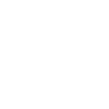
t = 0.00 s
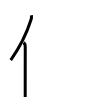
t = 2.00 s
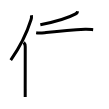
t = 4.00 s
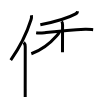
t = 6.00 s
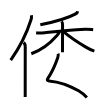
t = 8.00 s
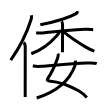
t = 10.00 s

The animated SVG that drew these frames (rendered in a browser with its animation timeline set to each time). Animation: 10 SMIL elements (animate=10); one cycle of 10.00 s.

<svg width="109px" height="109px" viewBox="0 0 px 109px" xmlns="http://www.w3.org/2000/svg" xmlns:xlink="http://www.w3.org/1999/xlink" xml:space="preserve" version="1.1"  baseProfile="full">
<path d="M31.44,15.25c0.13,1.23,0.1,2.81-0.36,4.29C28,29.38,21.25,45.25,10.75,60.07" style="fill:none;stroke:black;stroke-width:3;opacity:0">
  <animate attributeType="CSS" attributeName="opacity" from="0" to="1" begin="0s" dur="1s" repeatCount="Indefinite" fill="freeze" />
</path>
<path d="M23.73,42.36c1.15,1.15,1.51,2.39,1.51,4.48c0,10.16-0.03,29.68-0.04,41.92c0,3.44,0,6.31,0,8.23" style="fill:none;stroke:black;stroke-width:3;opacity:0">
  <animate attributeType="CSS" attributeName="opacity" from="0" to="1" begin="1s" dur="1s" repeatCount="Indefinite" fill="freeze" />
</path>
<path d="M77.67,11.25c-0.17,1.12-0.61,1.85-1.99,2.6C68.75,17.62,59,21,40.33,24.77" style="fill:none;stroke:black;stroke-width:3;opacity:0">
  <animate attributeType="CSS" attributeName="opacity" from="0" to="1" begin="2s" dur="1s" repeatCount="Indefinite" fill="freeze" />
</path>
<path d="M36.15,32.84c3.43,0.67,6.58,0.12,9.99-0.27c10.36-1.19,27.64-2.81,39.12-3.38c2.71-0.14,5.25,0.27,7.9,0.58" style="fill:none;stroke:black;stroke-width:3;opacity:0">
  <animate attributeType="CSS" attributeName="opacity" from="0" to="1" begin="3s" dur="1s" repeatCount="Indefinite" fill="freeze" />
</path>
<path d="M61.53,21.53c0.97,0.97,1.04,2.09,1.04,3.19c0,0.51-0.04,13.29-0.07,21.65c-0.01,2.6-0.01,4.76-0.01,6" style="fill:none;stroke:black;stroke-width:3;opacity:0">
  <animate attributeType="CSS" attributeName="opacity" from="0" to="1" begin="4s" dur="1s" repeatCount="Indefinite" fill="freeze" />
</path>
<path d="M59.25,31.99c0,0.76-1.4,2.48-2.51,3.75C50.49,42.89,41.1,50.25,31.3,53.72" style="fill:none;stroke:black;stroke-width:3;opacity:0">
  <animate attributeType="CSS" attributeName="opacity" from="0" to="1" begin="5s" dur="1s" repeatCount="Indefinite" fill="freeze" />
</path>
<path d="M63.79,31.84c5.99,5.05,15.54,11.38,22.09,15.28c2.75,1.63,5.25,2.88,8.48,4" style="fill:none;stroke:black;stroke-width:3;opacity:0">
  <animate attributeType="CSS" attributeName="opacity" from="0" to="1" begin="6s" dur="1s" repeatCount="Indefinite" fill="freeze" />
</path>
<path d="M58.02,53.64c0.43,1.11,0.24,2.56-0.22,3.9c-2.55,7.47-4.39,12.75-9.79,20.54c-1.17,1.7-1.08,2.63,1.08,2.83c10.28,0.96,20.15,4.46,29.52,9.91c3.38,1.96,6.13,4.41,8.25,6.8" style="fill:none;stroke:black;stroke-width:3;opacity:0">
  <animate attributeType="CSS" attributeName="opacity" from="0" to="1" begin="7s" dur="1s" repeatCount="Indefinite" fill="freeze" />
</path>
<path d="M75.46,60.64c0.11,0.89,0.22,3.07-0.23,4.35C71.41,75.97,62.5,89.75,36.67,98" style="fill:none;stroke:black;stroke-width:3;opacity:0">
  <animate attributeType="CSS" attributeName="opacity" from="0" to="1" begin="8s" dur="1s" repeatCount="Indefinite" fill="freeze" />
</path>
<path d="M32.88,65.75c3.17,1.06,6.27,0.68,9.52,0.43c11.3-0.87,30.55-2.72,44.35-3.12c3.12-0.09,7.03-0.64,10,0.65" style="fill:none;stroke:black;stroke-width:3;opacity:0">
  <animate attributeType="CSS" attributeName="opacity" from="0" to="1" begin="9s" dur="1s" repeatCount="Indefinite" fill="freeze" />
</path>
</svg>
